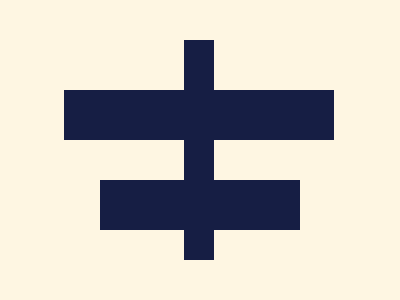

Give the HTML and CSS whose rendering is this image.

<div class="shape"></div>
<style>
    body {
        margin: 0;
        background: #FEF6E2;
        display: flex;
        justify-content: center;
        align-items: center;
        height: 100vh;
    }

    .shape {
        position: relative;
        width: 30px;
        height: 220px;
        right: 1px;
        background: #161E44;
    }

    .shape::before,
    .shape::after {
        content: '';
        position: absolute;
        height: 50px;
        background: #161E44;
        left: -120px;
        right: -120px;
    }

    .shape::before {
        top: 50px;
    }

    .shape::after {
        bottom: 30px;
        right: -86px;
        left: -84px
    }
</style>